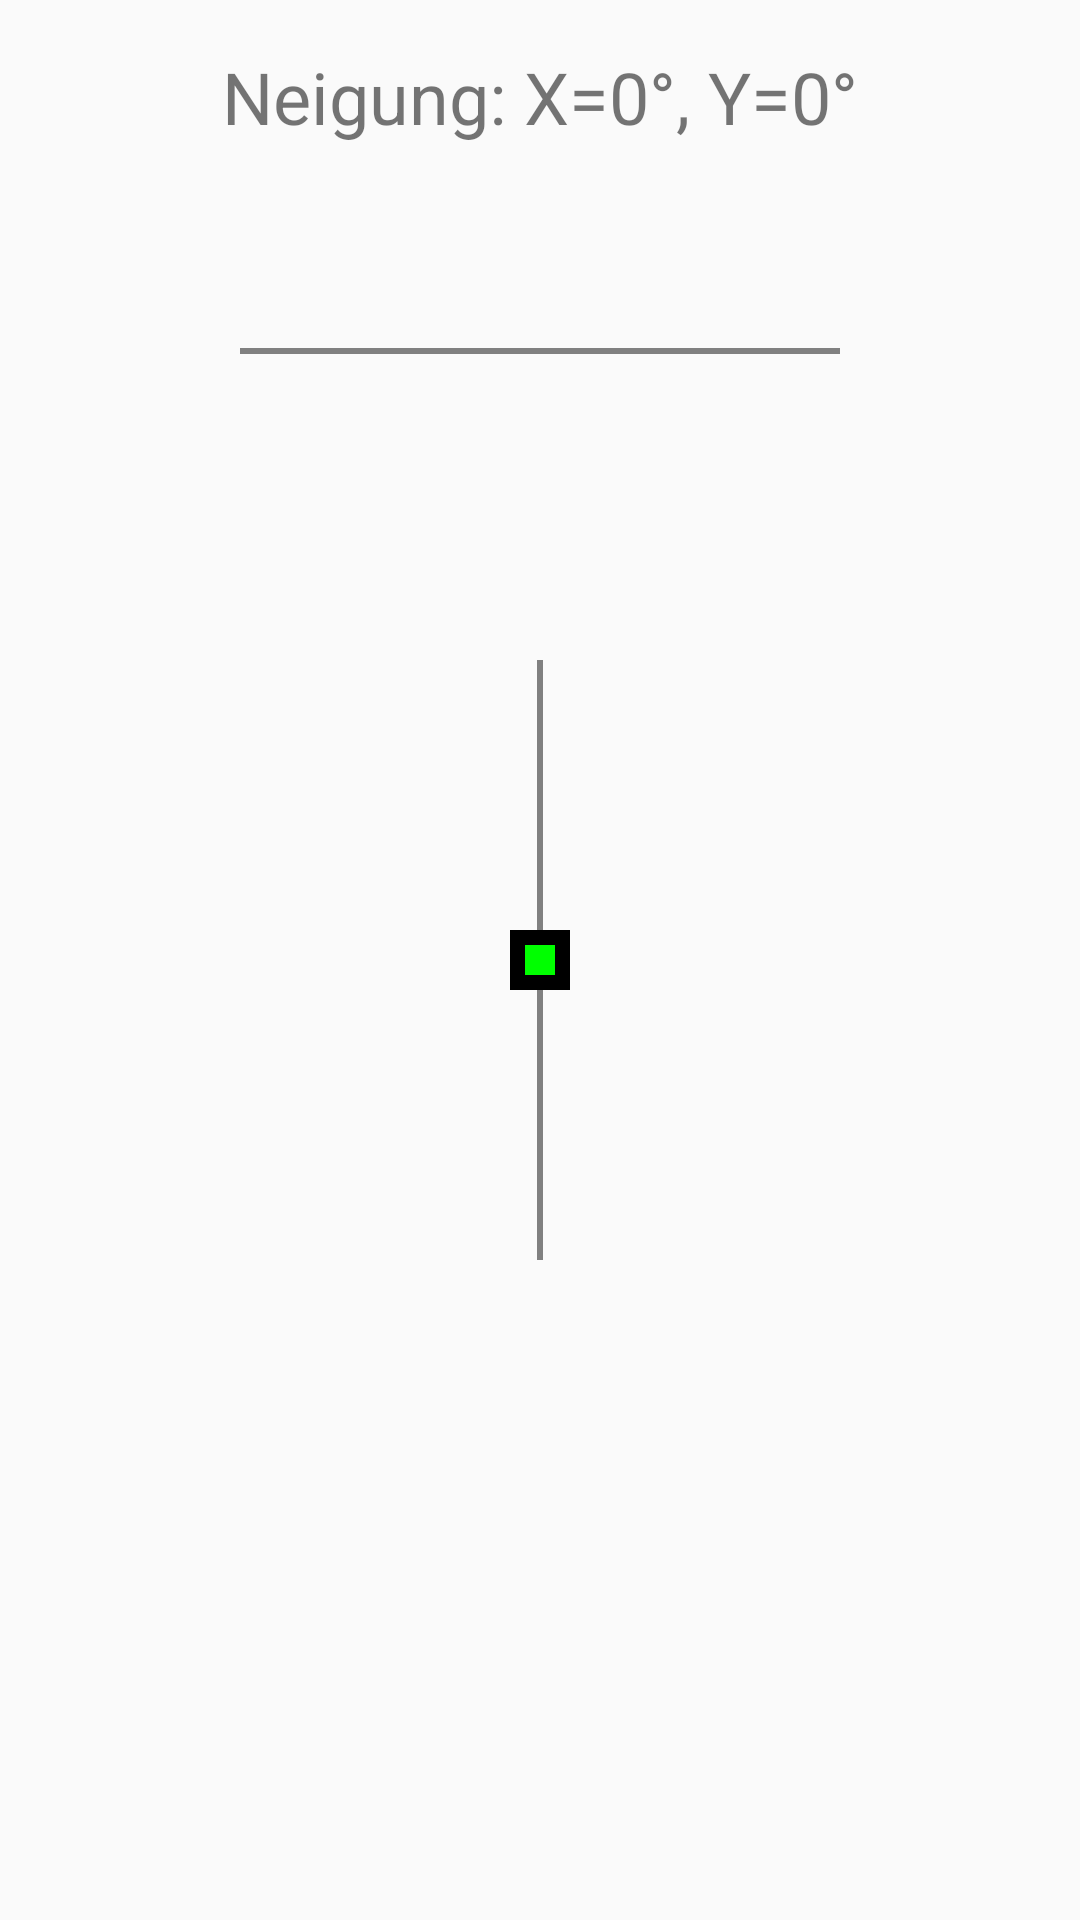

Here is an Android app screen rendered from its layout file. Give the layout XML and the strings, colors and styles it references.
<!-- AndroidManifest.xml: application theme Theme.AppCompat.Light -->
<!-- res/layout/activity_level_screen.xml -->
<?xml version="1.0" encoding="utf-8"?>
<RelativeLayout xmlns:android="http://schemas.android.com/apk/res/android"
    android:layout_width="match_parent"
    android:layout_height="match_parent"
    android:padding="16dp">

    
    <TextView
        android:id="@+id/angleText"
        android:layout_width="wrap_content"
        android:layout_height="wrap_content"
        android:text="Neigung: X=0°, Y=0°"
        android:textSize="24sp"
        android:layout_alignParentTop="true"
        android:layout_centerHorizontal="true"/>

    
    <View
        android:layout_width="200dp"
        android:layout_height="2dp"
        android:background="#808080"
        android:layout_centerInParent="true"
        android:layout_alignParentTop="true"
        android:layout_marginTop="100dp"/>

    
    <View
        android:layout_width="2dp"
        android:layout_height="200dp"
        android:background="#808080"
        android:layout_centerInParent="true"
        android:layout_marginTop="100dp"/>

    
    <View
        android:layout_width="20dp"
        android:layout_height="20dp"
        android:layout_centerInParent="true"
        android:layout_marginTop="100dp"
        android:background="#000000"/>

    
    <View
        android:id="@+id/greenBox"
        android:layout_width="10dp"
        android:layout_height="10dp"
        android:layout_centerInParent="true"
        android:layout_marginTop="100dp"
        android:background="#00FF00"/>
</RelativeLayout>
<!-- resources referenced by this layout -->
<resources>

</resources>
